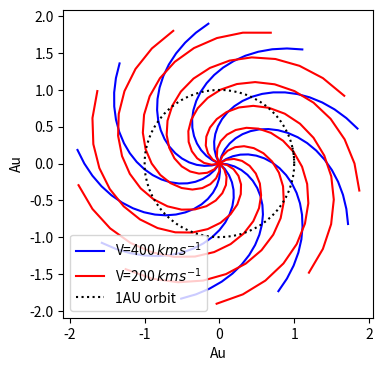

Source code (Python):
#!/usr/bin/env python3
# -*- coding: utf-8 -*-
"""
Created on Thu Sep 22 11:50:40 2022
Author : Hasith Perera

"""

import matplotlib.pyplot as plt
import numpy as np


plt.figure(figsize=(4,4))
# fig = plt.figure()
# plt.axes(projection='polar')


Rs = 6.957e8/(8*60*3e8) #solar radius in au
v = 400e3/(8*60*3e8) #ms-1
phi_0 = 0


w_days = 27
w = 2*np.pi/(w_days*24*3600)  #hz
long = np.pi /2  #ecliptic plane

#initial 
for phi_d in range(0,360,40):
    phi_shift = phi_d*np.pi/180
    r = np.arange(Rs,2,.1) #spiral radiusnp.pi
    phi = phi_shift + (w*np.sin(long)/v)*(Rs - r) + phi_0*np.pi/180
    
    # plt.plot(phi,r)
    h3, = plt.plot(r*np.cos(phi),r*np.sin(phi),'b-')
    
# p1 = np.arange(0,2*np.pi,.1)
# plt.plot(p1,1*np.ones(np.size(p1)),':k')
# w_days = 50
# w = 2*np.pi/(w_days*24*3600)  #hz
v = 200e3/(8*60*3e8) #ms-1

# initial 
for phi_d in range(0,360,40):
    phi_shift = phi_d*np.pi/180
    r = np.arange(Rs,2,.1) #spiral radiusnp.pi
    phi = phi_shift + (w*np.sin(long)/v)*(Rs - r) + phi_0*np.pi/180
    h1, = plt.plot(r*np.cos(phi),r*np.sin(phi),'r-')
    
th = np.arange(0,2.1*np.pi,.1)

h2, = plt.plot(1*np.cos(th),1*np.sin(th),'k:')




# h3, = plt.plot(.3*np.cos(th),.3*np.sin(th),'k:')
    
# modify B0
plt.xlabel('Au')
plt.ylabel('Au')
plt.legend(handles=[h3,h1,h2],labels = [r'V=400 $kms^{-1}$',r'V=200 $kms^{-1}$','1AU orbit'])
